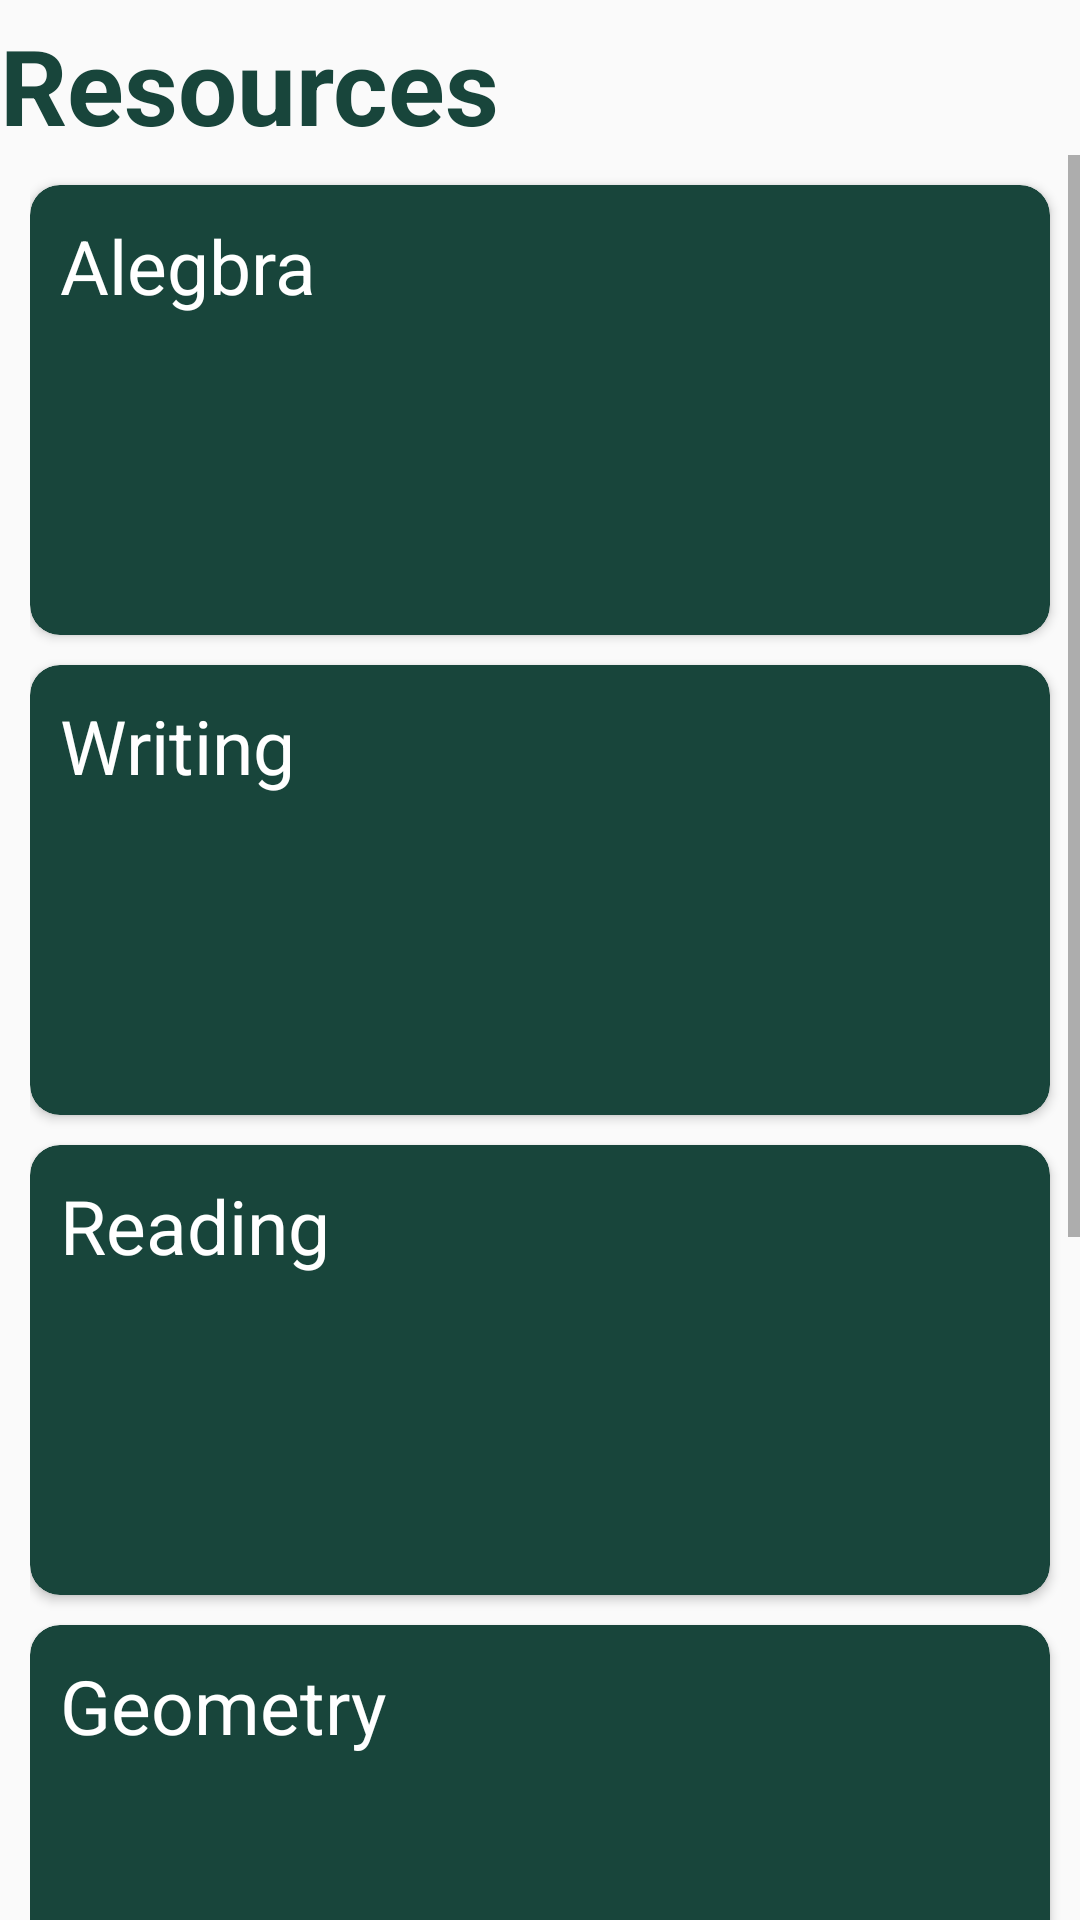

Produce the Android XML layout that renders to this screen, including the resource entries it uses.
<!-- AndroidManifest.xml: application theme AppTheme -->
<!-- res/layout/downloaded_fragment.xml -->
<?xml version="1.0" encoding="utf-8"?>
<LinearLayout
    xmlns:android="http://schemas.android.com/apk/res/android"
    xmlns:app="http://schemas.android.com/apk/res-auto"
    android:layout_height="match_parent"
    android:layout_width="match_parent"
    android:orientation="vertical">

    <TextView
        android:layout_width="match_parent"
        android:layout_height="wrap_content"
        android:text="Resources"
        android:layout_below="@+id/downloaded_card"
        android:textStyle="bold"
        android:textSize="35dp"
        android:textColor="#18453b"
        android:id="@+id/resources"
        android:layout_marginTop="5dp"/>

    <ScrollView
    android:layout_width="match_parent"
    android:layout_height="wrap_content"
    android:layout_below="@+id/resources"
    android:id="@+id/holder">

        <LinearLayout
            android:layout_width="match_parent"
            android:layout_height="wrap_content"
            android:orientation="vertical"
            android:layout_marginLeft="10dp">                    >

            <androidx.cardview.widget.CardView
                android:layout_width="match_parent"
                android:layout_height="150dp"
                app:cardBackgroundColor="@color/colorPrimary"
                app:cardCornerRadius="10dp"
                android:layout_marginTop="10dp"
                android:layout_marginRight="10dp"
                android:id="@+id/algebra"

                >
                <TextView
                    android:layout_width="match_parent"
                    android:layout_height="wrap_content"
                    android:text="Alegbra"
                    android:textColor="#fff"
                    android:textSize="25dp"
                    android:layout_marginTop="10dp"
                    android:layout_marginLeft="10dp"
                    />
            </androidx.cardview.widget.CardView>

            <androidx.cardview.widget.CardView
                android:layout_width="match_parent"
                android:layout_height="150dp"
                app:cardBackgroundColor="@color/colorPrimary"
                app:cardCornerRadius="10dp"
                android:layout_marginTop="10dp"
                android:layout_marginRight="10dp"
                android:id="@+id/writing">
                <TextView
                    android:layout_width="match_parent"
                    android:layout_height="wrap_content"
                    android:text="Writing"
                    android:textColor="#fff"
                    android:textSize="25dp"
                    android:layout_marginTop="10dp"
                    android:layout_marginLeft="10dp"
                    />
            </androidx.cardview.widget.CardView>

            <androidx.cardview.widget.CardView
                android:layout_width="match_parent"
                android:layout_height="150dp"
                app:cardBackgroundColor="@color/colorPrimary"
                app:cardCornerRadius="10dp"
                android:layout_marginTop="10dp"
                android:layout_marginRight="10dp"
                android:id="@+id/reading">
                <TextView
                    android:layout_width="match_parent"
                    android:layout_height="wrap_content"
                    android:text="Reading"
                    android:textColor="#fff"
                    android:textSize="25dp"
                    android:layout_marginTop="10dp"
                    android:layout_marginLeft="10dp"
                    />
            </androidx.cardview.widget.CardView>

            <androidx.cardview.widget.CardView
                android:layout_width="match_parent"
                android:layout_height="150dp"
                app:cardBackgroundColor="@color/colorPrimary"
                app:cardCornerRadius="10dp"
                android:layout_marginTop="10dp"
                android:layout_marginRight="10dp"
                android:id="@+id/geometry">
                <TextView
                    android:layout_width="match_parent"
                    android:layout_height="wrap_content"
                    android:text="Geometry"
                    android:textColor="#fff"
                    android:textSize="25dp"
                    android:layout_marginTop="10dp"
                    android:layout_marginLeft="10dp"
                    />
            </androidx.cardview.widget.CardView>

            <androidx.cardview.widget.CardView
                android:layout_width="match_parent"
                android:layout_height="150dp"
                app:cardBackgroundColor="@color/colorPrimary"
                app:cardCornerRadius="10dp"
                android:layout_marginTop="10dp"
                android:layout_marginRight="10dp"
                android:id="@+id/history">
                <TextView
                    android:layout_width="match_parent"
                    android:layout_height="wrap_content"
                    android:text="History"
                    android:textColor="#fff"
                    android:textSize="25dp"
                    android:layout_marginTop="10dp"
                    android:layout_marginLeft="10dp"
                    />
            </androidx.cardview.widget.CardView>

            <androidx.cardview.widget.CardView
                android:layout_width="match_parent"
                android:layout_height="150dp"
                app:cardBackgroundColor="@color/colorPrimary"
                app:cardCornerRadius="10dp"
                android:layout_marginTop="10dp"
                android:layout_marginRight="10dp"
                android:id="@+id/other">
                <TextView
                    android:layout_width="match_parent"
                    android:layout_height="wrap_content"
                    android:text="Other"
                    android:textColor="#fff"
                    android:textSize="25dp"
                    android:layout_marginTop="10dp"
                    android:layout_marginLeft="10dp"
                    />
            </androidx.cardview.widget.CardView>

        </LinearLayout>

    </ScrollView>

</LinearLayout>
<!-- resources referenced by this layout -->
<resources>
  <color name="colorPrimary">#18453B</color>
  <style name="AppTheme" parent="Theme.AppCompat.Light.NoActionBar" />
</resources>
